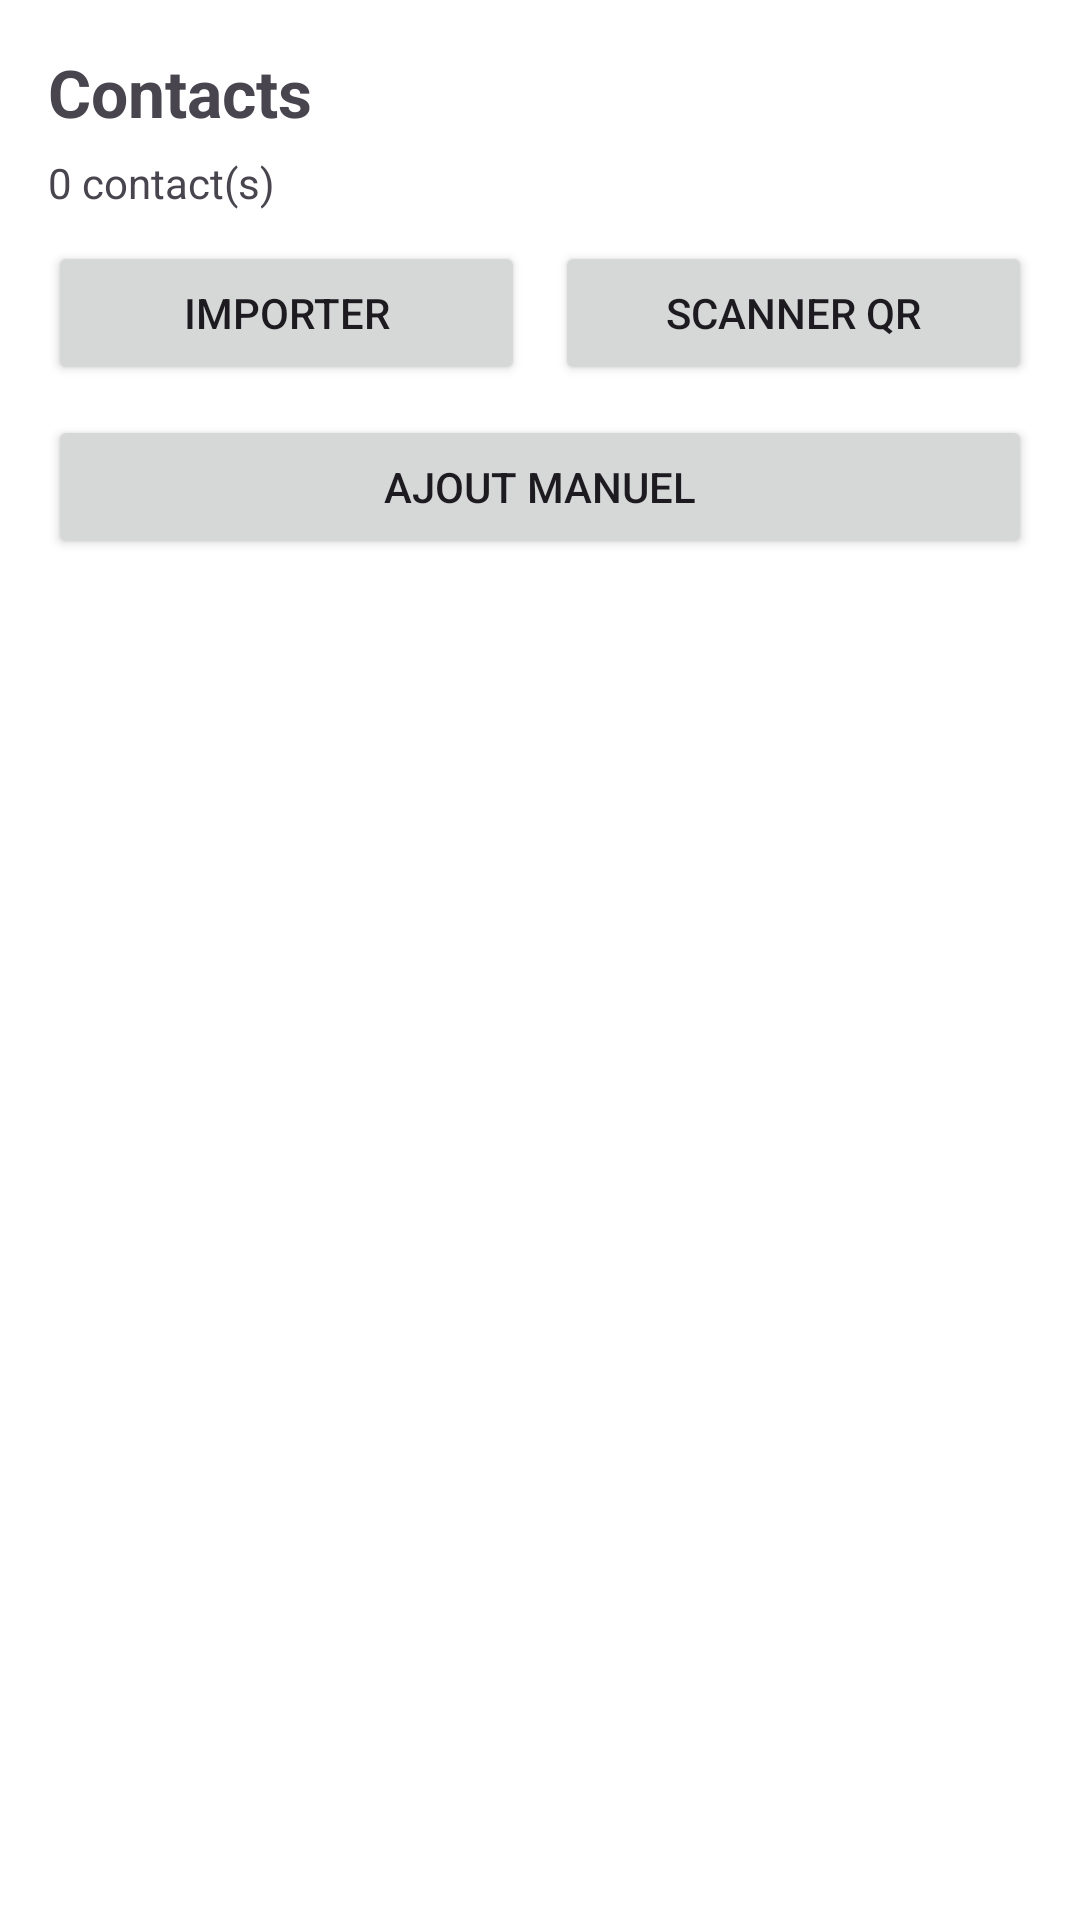

Produce the Android XML layout that renders to this screen, including the resource entries it uses.
<!-- AndroidManifest.xml: activity theme Theme.Entrechat -->
<!-- res/layout/activity_contacts.xml -->
<?xml version="1.0" encoding="utf-8"?>
<LinearLayout
    xmlns:android="http://schemas.android.com/apk/res/android"
    android:orientation="vertical"
    android:padding="16dp"
    android:layout_width="match_parent"
    android:layout_height="match_parent">

    <TextView
        android:text="Contacts"
        android:textSize="22sp"
        android:textStyle="bold"
        android:layout_width="wrap_content"
        android:layout_height="wrap_content"/>

    
    <TextView
        android:id="@+id/txtTorStatus"
        android:layout_width="match_parent"
        android:layout_height="wrap_content"
        android:layout_marginTop="8dp"
        android:paddingStart="12dp"
        android:paddingEnd="12dp"
        android:paddingTop="10dp"
        android:paddingBottom="10dp"
        android:visibility="gone"
        android:textAppearance="?attr/textAppearanceBodyMedium"
        android:background="?attr/colorSurface" />

    <TextView
        android:id="@+id/txtCount"
        android:text="0 contact(s)"
        android:layout_marginTop="6dp"
        android:layout_width="wrap_content"
        android:layout_height="wrap_content"/>

<LinearLayout
    android:orientation="horizontal"
    android:layout_marginTop="10dp"
    android:layout_width="match_parent"
    android:layout_height="wrap_content">

    <Button
        android:id="@+id/btnImport"
        android:text="Importer"
        android:layout_width="0dp"
        android:layout_weight="1"
        android:layout_height="wrap_content"/>

    <Button
        android:id="@+id/btnScanQr"
        android:text="Scanner QR"
        android:layout_marginStart="10dp"
        android:layout_width="0dp"
        android:layout_weight="1"
        android:layout_height="wrap_content"/>
</LinearLayout>

<Button
    android:id="@+id/btnAddManual"
    android:layout_marginTop="10dp"
    android:layout_width="match_parent"
    android:layout_height="wrap_content"
    android:text="@string/action_add_manual" />

    <androidx.recyclerview.widget.RecyclerView
        android:id="@+id/recycler"
        android:layout_marginTop="12dp"
        android:layout_width="match_parent"
        android:layout_height="0dp"
        android:layout_weight="1"/>

</LinearLayout>
<!-- resources referenced by this layout -->
<resources>
  <string name="action_add_manual">Ajout manuel</string>
  <style name="Theme.Entrechat" parent="Theme.Material3.DayNight.NoActionBar">
          <item name="colorPrimary">@color/ec_blue_primary</item>
          <item name="colorOnPrimary">@color/ec_on_primary</item>
  
          <item name="colorSecondary">@color/ec_blue_secondary</item>
          <item name="colorOnSecondary">@color/ec_on_primary</item>
  
          <item name="colorTertiary">@color/ec_yellow_accent</item>
  
          <item name="android:colorBackground">@color/ec_bg</item>
          <item name="colorSurface">@color/ec_surface</item>
          <item name="colorOnSurface">@color/ec_on_surface</item>
  
  
          <item name="android:statusBarColor">@android:color/transparent</item>
          <item name="android:navigationBarColor">@android:color/transparent</item>
          <item name="android:windowLightStatusBar">false</item>
      </style>
  <color name="ec_blue_primary">#1F3A5F</color>
  <color name="ec_on_primary">#FFFFFF</color>
  <color name="ec_blue_secondary">#2F6DB3</color>
  <color name="ec_yellow_accent">#F5C542</color>
  <color name="ec_bg">#FFFFFF</color>
  <color name="ec_surface">#F7F9FC</color>
  <color name="ec_on_surface">#0E1A2B</color>
</resources>
